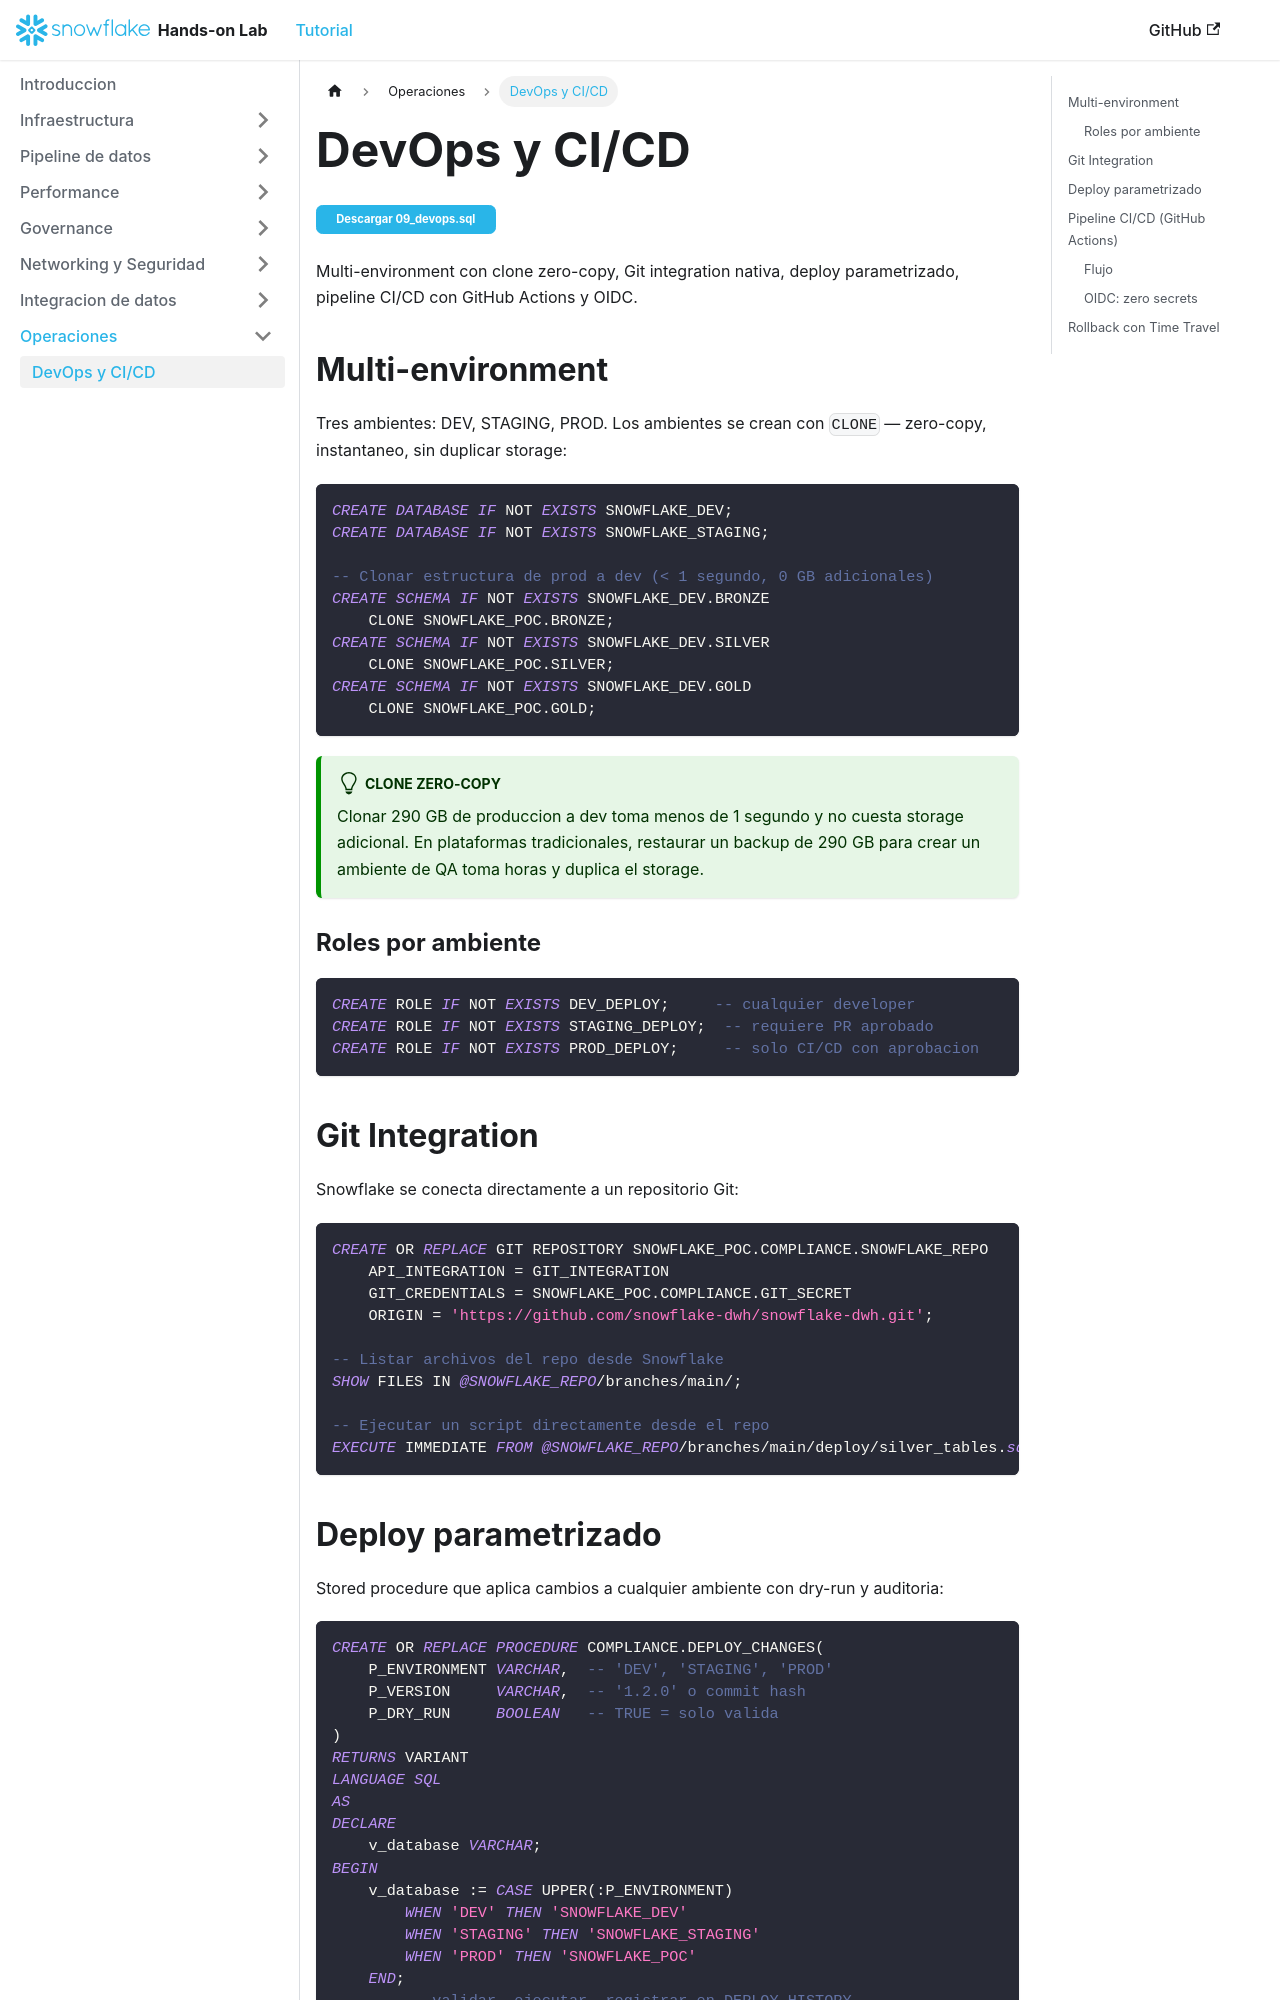

repository: sfc-gh-jocastillo/mssqltosnowflake-migration-hol · page: tutorial/devops/index.html · generator: docusaurus

---
sidebar_position: 10
---

# DevOps y CI/CD

<a href="/mssqltosnowflake-migration-hol/downloads/09_devops.sql" download="09_devops.sql" class="button button--primary button--sm" style={{marginBottom: "1.5rem", display: "inline-block"}}>Descargar 09_devops.sql</a>


Multi-environment con clone zero-copy, Git integration nativa, deploy parametrizado, pipeline CI/CD con GitHub Actions y OIDC.

## Multi-environment

Tres ambientes: DEV, STAGING, PROD. Los ambientes se crean con `CLONE` — zero-copy, instantaneo, sin duplicar storage:

```sql
CREATE DATABASE IF NOT EXISTS SNOWFLAKE_DEV;
CREATE DATABASE IF NOT EXISTS SNOWFLAKE_STAGING;

-- Clonar estructura de prod a dev (< 1 segundo, 0 GB adicionales)
CREATE SCHEMA IF NOT EXISTS SNOWFLAKE_DEV.BRONZE
    CLONE SNOWFLAKE_POC.BRONZE;
CREATE SCHEMA IF NOT EXISTS SNOWFLAKE_DEV.SILVER
    CLONE SNOWFLAKE_POC.SILVER;
CREATE SCHEMA IF NOT EXISTS SNOWFLAKE_DEV.GOLD
    CLONE SNOWFLAKE_POC.GOLD;
```

:::tip Clone zero-copy
Clonar 290 GB de produccion a dev toma menos de 1 segundo y no cuesta storage adicional. En plataformas tradicionales, restaurar un backup de 290 GB para crear un ambiente de QA toma horas y duplica el storage.
:::

### Roles por ambiente

```sql
CREATE ROLE IF NOT EXISTS DEV_DEPLOY;     -- cualquier developer
CREATE ROLE IF NOT EXISTS STAGING_DEPLOY;  -- requiere PR aprobado
CREATE ROLE IF NOT EXISTS PROD_DEPLOY;     -- solo CI/CD con aprobacion
```

## Git Integration

Snowflake se conecta directamente a un repositorio Git:

```sql
CREATE OR REPLACE GIT REPOSITORY SNOWFLAKE_POC.COMPLIANCE.SNOWFLAKE_REPO
    API_INTEGRATION = GIT_INTEGRATION
    GIT_CREDENTIALS = SNOWFLAKE_POC.COMPLIANCE.GIT_SECRET
    ORIGIN = 'https://github.com/snowflake-dwh/snowflake-dwh.git';

-- Listar archivos del repo desde Snowflake
SHOW FILES IN @SNOWFLAKE_REPO/branches/main/;

-- Ejecutar un script directamente desde el repo
EXECUTE IMMEDIATE FROM @SNOWFLAKE_REPO/branches/main/deploy/silver_tables.sql;
```
